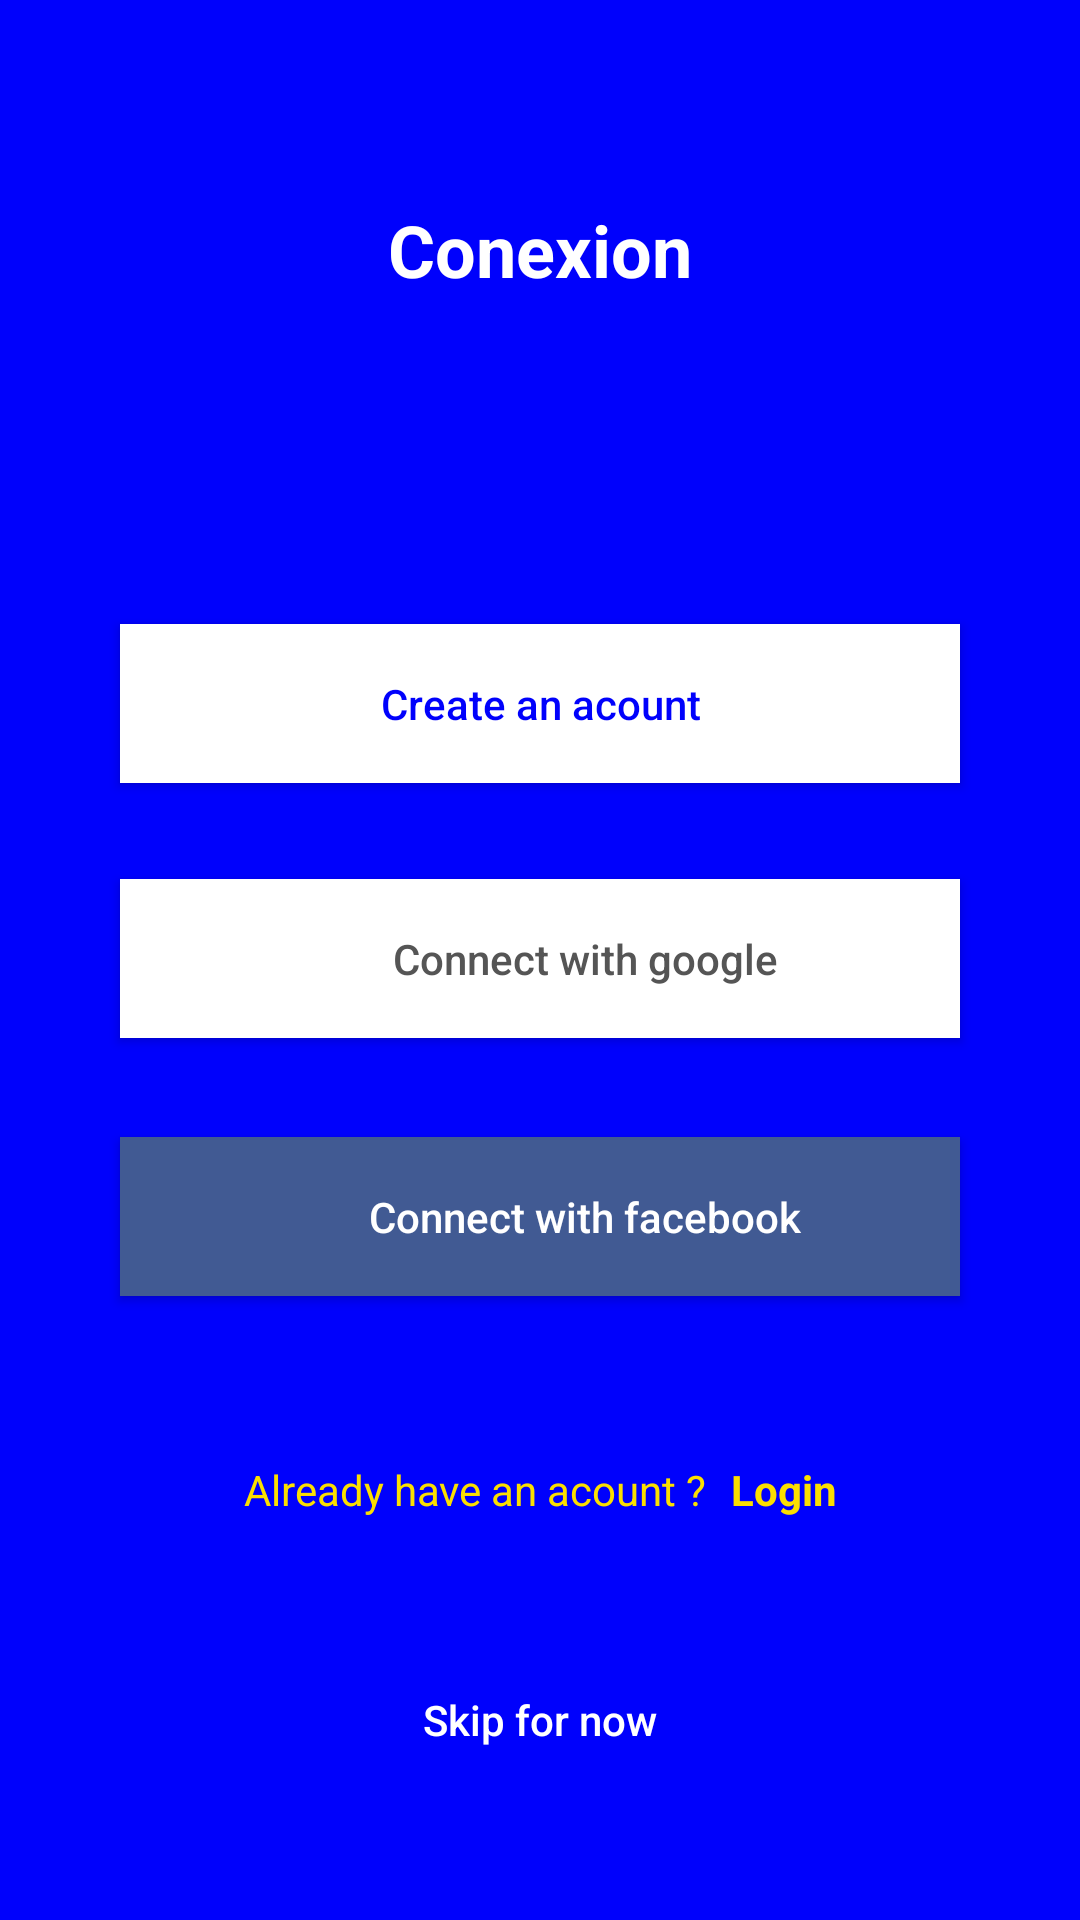

Produce the Android XML layout that renders to this screen, including the resource entries it uses.
<!-- AndroidManifest.xml: application theme AppTheme -->
<!-- res/layout/activity_connexion.xml -->
<?xml version="1.0" encoding="utf-8"?>
<androidx.constraintlayout.widget.ConstraintLayout xmlns:android="http://schemas.android.com/apk/res/android"
    xmlns:app="http://schemas.android.com/apk/res-auto"
    xmlns:tools="http://schemas.android.com/tools"
    android:layout_width="match_parent"
    android:layout_height="match_parent"
    tools:context=".ConnexionActivity"
    android:background="#0001FC">
    <TextView
        android:id="@+id/connexion_txt_title"

        android:layout_width="wrap_content"
        android:layout_height="wrap_content"

        app:layout_constraintTop_toTopOf="parent"
        app:layout_constraintStart_toStartOf="parent"
        app:layout_constraintEnd_toEndOf="parent"

        android:textStyle="bold"
        android:text="Conexion"
        android:textSize="24sp"
        android:textColor="#fff"
        android:gravity="center"
        android:layout_marginTop="67dp" />
    <Button
        android:id="@+id/connexion_btn_create"

        android:layout_width="match_parent"
        android:layout_height="53dp"

        app:layout_constraintTop_toTopOf="parent"
        app:layout_constraintBottom_toTopOf="@+id/connexion_btn_google"

        app:layout_constraintVertical_chainStyle="packed"
        android:layout_marginHorizontal="40dp"
        android:text="Create an acount"
        android:textAllCaps="false"
        android:textColor="#0001FC"
        android:background="#fff" />
    <Button
        android:id="@+id/connexion_btn_google"

        android:layout_width="match_parent"
        android:layout_height="53dp"

        app:layout_constraintTop_toBottomOf="@+id/connexion_btn_create"
        app:layout_constraintBottom_toTopOf="@+id/connexion_btn_facebook"

        android:layout_marginHorizontal="40dp"
        android:text="Connect with google"
        android:textAllCaps="false"
        android:background="#fff"
        android:textColor="#555555"
        android:drawableLeft="@drawable/ic_google_icon"
        android:paddingLeft="30dp"
        android:layout_marginTop="32dp" />
    <Button
        android:id="@+id/connexion_btn_facebook"

        android:layout_width="match_parent"
        android:layout_height="53dp"

        app:layout_constraintTop_toBottomOf="@+id/connexion_btn_google"
        app:layout_constraintBottom_toBottomOf="parent"

        android:layout_marginHorizontal="40dp"
        android:text="Connect with facebook"
        android:textAllCaps="false"
        android:background="#415A93"
        android:textColor="#fff"
        android:drawableLeft="@drawable/ic_facebook_icon"
        android:paddingLeft="30dp"
        android:layout_marginTop="33dp" />

    <TextView
        android:id="@+id/connexion_btn_login"

        android:layout_width="wrap_content"
        android:layout_height="21dp"

        app:layout_constraintTop_toBottomOf="@+id/connexion_btn_facebook"
        app:layout_constraintLeft_toRightOf="@+id/connexion_txt_have_acc"
        app:layout_constraintRight_toRightOf="parent"

        android:layout_marginLeft="8dp"
        android:layout_marginTop="55dp"
        android:text="Login"
        android:textAllCaps="false"
        android:textStyle="bold"
        android:textColor="#FBDF00"
        android:background="@null" />
    <TextView
        android:id="@+id/connexion_txt_have_acc"

        android:layout_width="wrap_content"
        android:layout_height="wrap_content"

        app:layout_constraintTop_toBottomOf="@+id/connexion_btn_facebook"
        app:layout_constraintLeft_toLeftOf="parent"
        app:layout_constraintRight_toLeftOf="@+id/connexion_btn_login"

        app:layout_constraintHorizontal_chainStyle="packed"
        android:text="Already have an acount ?"
        android:textAllCaps="false"
        android:textColor="#FBDF00"
        android:background="@null"
        android:layout_marginTop="55dp" />
    <Button
        android:id="@+id/connexion_btn_skip"

        android:layout_width="wrap_content"
        android:layout_height="21dp"

        app:layout_constraintTop_toBottomOf="@+id/connexion_txt_have_acc"
        app:layout_constraintStart_toStartOf="parent"
        app:layout_constraintEnd_toEndOf="parent"
        app:layout_constraintBottom_toBottomOf="parent"

        android:text="Skip for now"
        android:textAllCaps="false"
        android:textColor="#fff"
        android:background="@null"
        />
</androidx.constraintlayout.widget.ConstraintLayout>
<!-- resources referenced by this layout -->
<resources>
  <style name="AppTheme" parent="Theme.AppCompat.Light.DarkActionBar">
          
          <item name="colorPrimary">@color/colorPrimary</item>
          <item name="colorPrimaryDark">@color/colorPrimaryDark</item>
          <item name="colorAccent">@color/colorAccent</item>
          <item name="boxStrokeColor">#FFFFFF</item>
      </style>
  <!-- not gathered from this repository: default colours our renderer supplied (Android Studio template values) -->
  <color name="colorPrimary">#FF6200EE</color>
  <color name="colorPrimaryDark">#FF3700B3</color>
  <color name="colorAccent">#FF03DAC5</color>
</resources>
